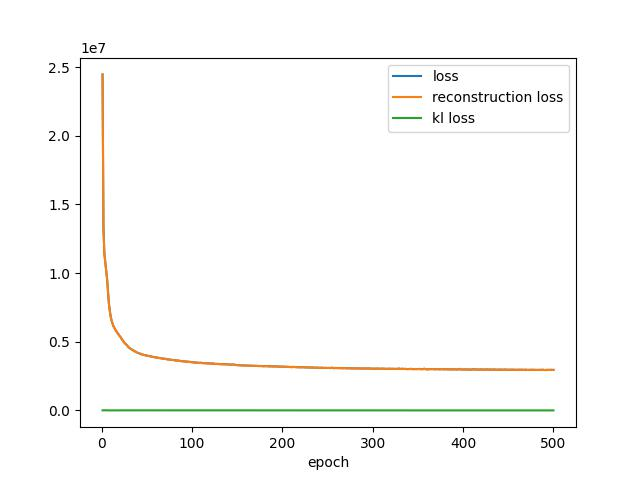

Values plotted in this chart, from the file beside it:
, loss, reconstruction_loss, kl_loss
0, 24467414, 24462870, 4543
1, 13298969, 13291385, 7583
2, 11433575, 11421227, 12349
3, 10831507, 10822698, 8806
4, 10252369, 10245573, 6796
5, 9589399, 9583821, 5576
6, 8670695, 8666104, 4591
7, 7816097, 7812107, 3986
8, 7265102, 7261474, 3628
9, 6846514, 6843244, 3270
10, 6541294, 6538211, 3082
11, 6328932, 6325868, 3066
12, 6139388, 6136246, 3142
13, 6012054, 6008884, 3167
14, 5893422, 5890218, 3204
15, 5784082, 5780748, 3335
16, 5689581, 5686127, 3456
17, 5592121, 5588434, 3687
18, 5504330, 5500495, 3834
19, 5411256, 5407218, 4039
20, 5335709, 5331564, 4144
21, 5215766, 5211319, 4446
22, 5123188, 5118508, 4680
23, 5032540, 5027616, 4925
24, 4947340, 4942142, 5198
25, 4866808, 4861456, 5354
26, 4816849, 4811439, 5410
27, 4750487, 4744990, 5497
28, 4667694, 4662072, 5624
29, 4587870, 4582210, 5660
30, 4543094, 4537378, 5715
31, 4497035, 4491270, 5765
32, 4462654, 4456853, 5803
33, 4407032, 4401116, 5917
34, 4366500, 4360506, 5994
35, 4343450, 4337430, 6020
36, 4288968, 4282732, 6235
37, 4267608, 4261411, 6196
38, 4223470, 4217137, 6331
39, 4192904, 4186503, 6398
40, 4172496, 4166135, 6361
41, 4149623, 4143275, 6347
42, 4121129, 4114720, 6411
43, 4089346, 4082896, 6449
44, 4075983, 4069560, 6422
45, 4053865, 4047477, 6389
46, 4036497, 4030095, 6403
47, 4022287, 4015896, 6391
48, 4009716, 4003458, 6257
49, 3986322, 3979990, 6332
50, 3973312, 3967045, 6266
51, 3961458, 3955222, 6237
52, 3949467, 3943275, 6191
53, 3931986, 3925783, 6203
54, 3920531, 3914384, 6147
55, 3907812, 3901684, 6127
56, 3897016, 3890896, 6120
57, 3883498, 3877414, 6085
58, 3874905, 3868870, 6035
59, 3863659, 3857650, 6009
... 440 more rows
